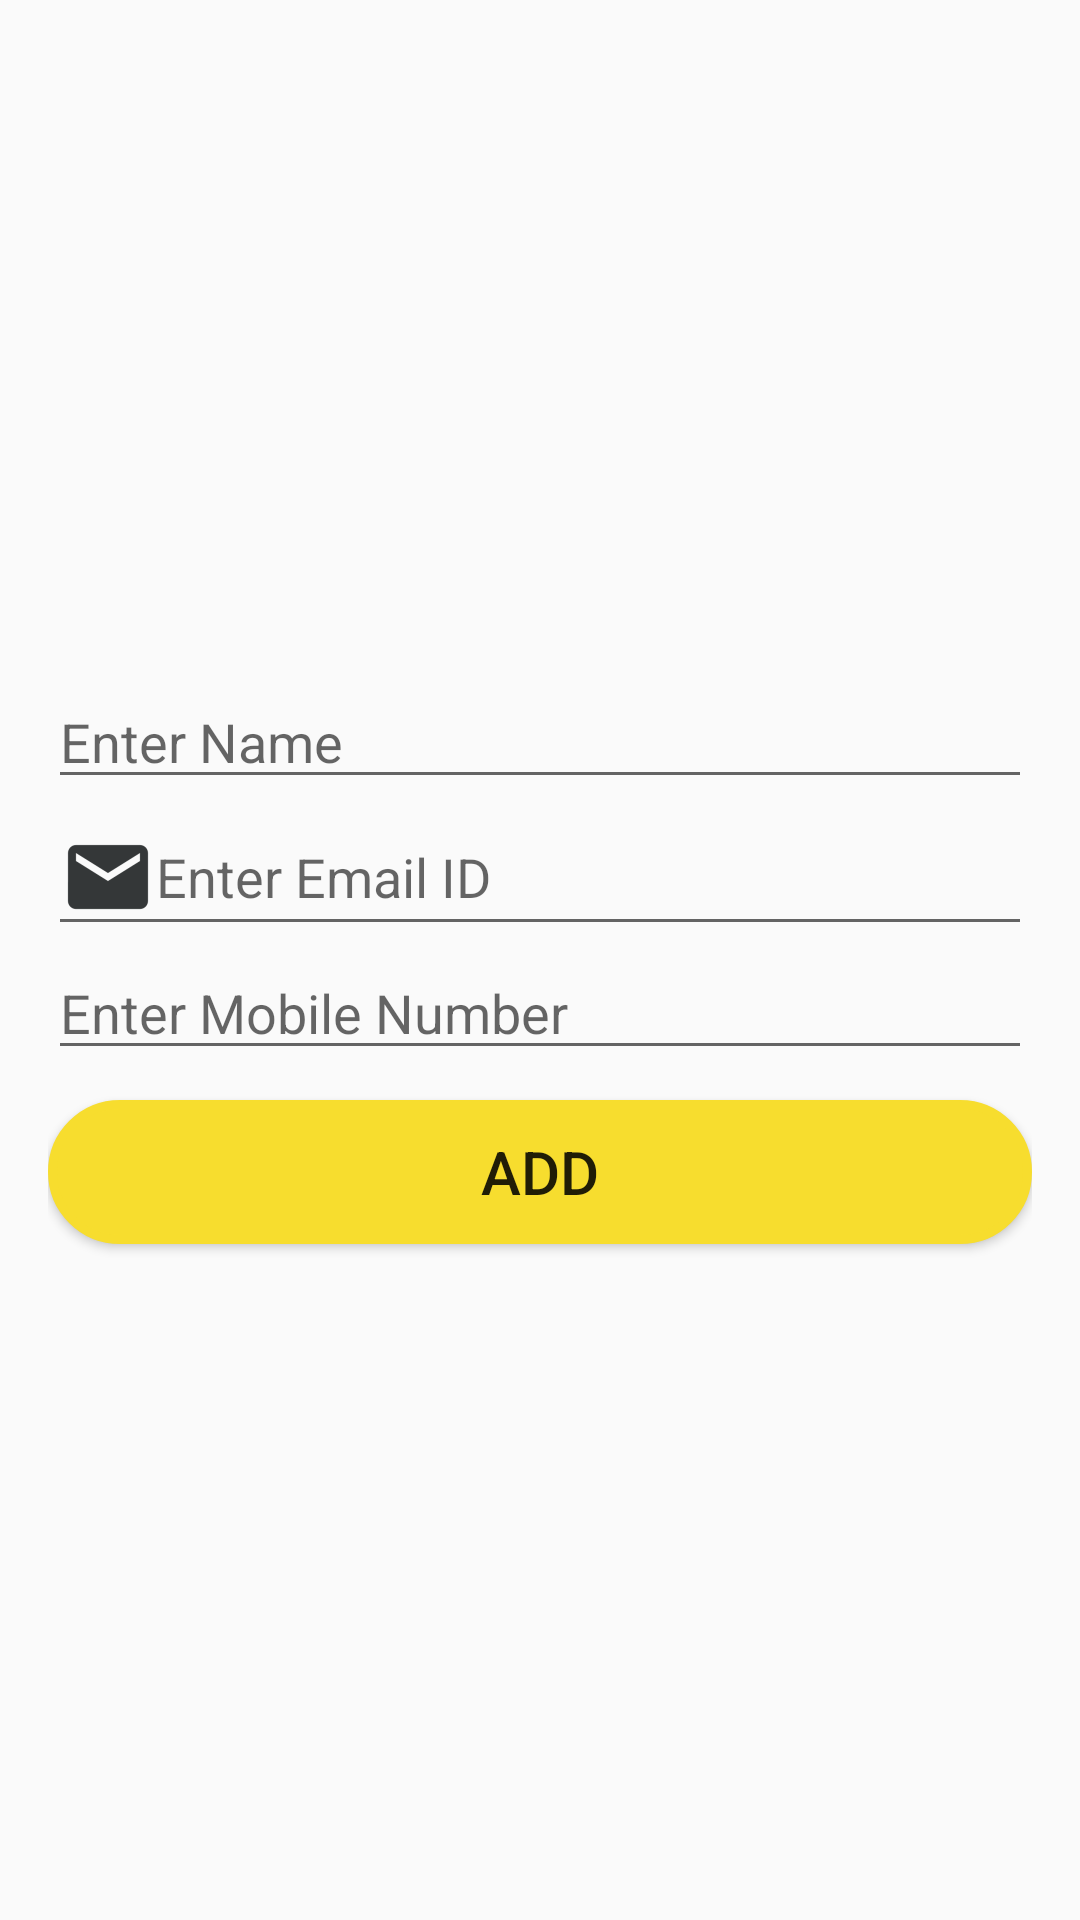

This screen was rendered from an Android layout file. Write that file and the resources it references.
<!-- AndroidManifest.xml: application theme CustomActionBarTheme -->
<!-- res/layout/activity_add_user.xml -->
<?xml version="1.0" encoding="utf-8"?>
<LinearLayout xmlns:android="http://schemas.android.com/apk/res/android"
    xmlns:app="http://schemas.android.com/apk/res-auto"
    xmlns:tools="http://schemas.android.com/tools"
    android:layout_width="match_parent"
    android:layout_height="match_parent"
    android:orientation="vertical"
    android:padding="16dp"
    android:gravity="center"
    tools:context="flairinfosystem.com.mobiletracking.SignUp">

        <android.support.design.widget.TextInputEditText
            android:id="@+id/name"
            android:layout_width="match_parent"
            android:layout_height="wrap_content"
            android:hint="Enter Name"
            android:maxLines="1"
            android:singleLine="true"
            android:drawableLeft="@drawable/person"/>


        <android.support.design.widget.TextInputEditText
            android:id="@+id/email"
            android:layout_width="match_parent"
            android:layout_height="wrap_content"
            android:hint="Enter Email ID"
            android:maxLines="1"
            android:singleLine="true"
            android:drawableLeft="@drawable/email"/>


        <android.support.design.widget.TextInputEditText
            android:id="@+id/mobile"
            android:layout_width="match_parent"
            android:layout_height="wrap_content"
            android:hint="Enter Mobile Number"
            android:inputType="phone"
            android:maxLength="10"
            android:maxLines="1"
            android:singleLine="true"
            android:drawableLeft="@drawable/phone"/>


        <Button
            android:id="@+id/signup"
            android:layout_width="match_parent"
            android:layout_height="wrap_content"
            android:layout_marginTop="10dp"
            android:background="@drawable/button_shape1"
            android:textSize="20dp"
            android:text="Add"/>
       </LinearLayout>
<!-- resources referenced by this layout -->
<resources>
  <!-- drawable button_shape1 (drawable) -->
  <?xml version="1.0" encoding="utf-8"?>
  <shape xmlns:android="http://schemas.android.com/apk/res/android"
      android:shape="rectangle">
      <corners android:radius="1000dp" />
      <solid android:color="#F7DD2E" />
      <stroke
          android:width="3dip"
          android:color="#F7DD2E" />
      <padding
          android:bottom="4dp"
          android:left="4dp"
          android:right="4dp"
          android:top="4dp" />
  </shape>
  <!-- drawable email: png bitmap (drawable-hdpi, 652 bytes) -->
  <style name="CustomActionBarTheme" parent="@style/Theme.AppCompat.Light.DarkActionBar">
  
          <item name="android:actionBarStyle">@style/MyActionBar</item>
  
          <item name="android:actionBarTabTextStyle">@style/MyActionBarTabText</item>
  
          <item name="android:actionMenuTextColor">#000</item>
  
  
  
          
  
          <item name="actionBarStyle">@style/MyActionBar</item>
  
          <item name="actionBarTabTextStyle">@style/MyActionBarTabText</item>
  
          <item name="actionMenuTextColor">#000</item>
  
      </style>
  <style name="MyActionBar" parent="@style/Widget.AppCompat.Light.ActionBar.Solid.Inverse">
  
          <item name="android:background">@color/colorYellow</item>
  
          <item name="android:titleTextStyle">@style/MyActionBarTitleText</item>
  
  
  
          
  
          <item name="background">@color/colorYellow</item>
  
          <item name="titleTextStyle">@style/MyActionBarTitleText</item>
  
      </style>
  <style name="MyActionBarTabText" parent="@style/Widget.AppCompat.ActionBar.TabText">
  
          <item name="android:textColor">#000</item>
  
      </style>
  <color name="colorYellow">#F7DD2E</color>
  <style name="MyActionBarTitleText" parent="@style/TextAppearance.AppCompat.Widget.ActionBar.Title">
  
          <item name="android:textColor">#000</item>
  
      </style>
</resources>
